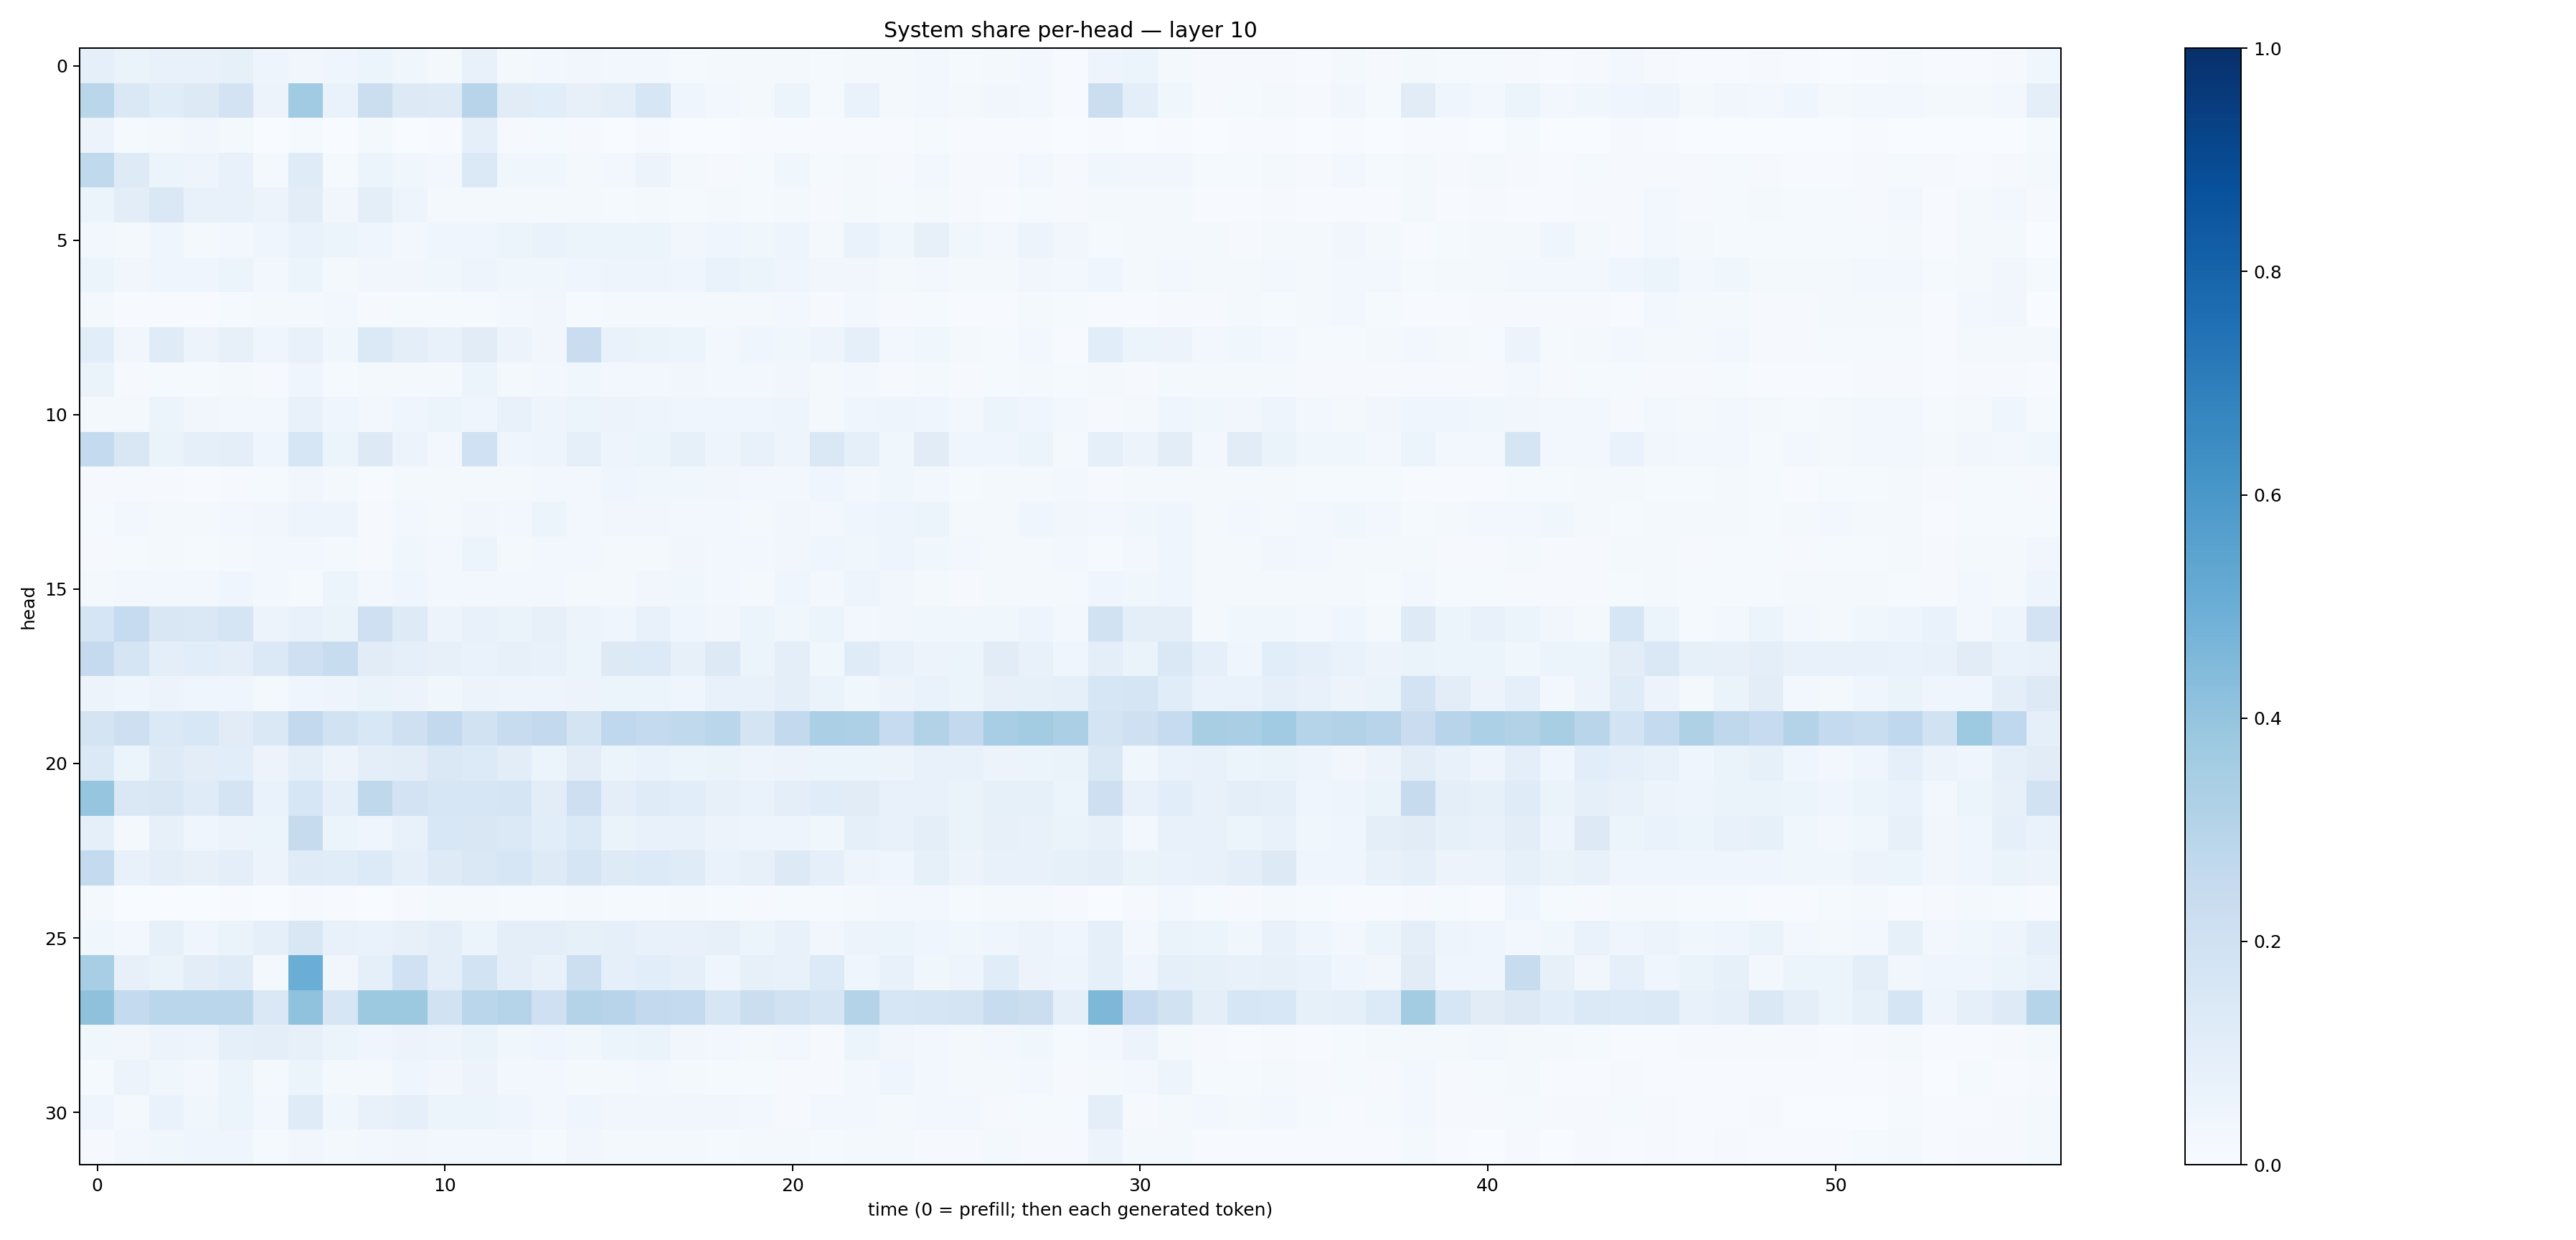

The data file committed next to this chart (first rows):
0.09331699, 0.06577933, 0.07289381, 0.07458629, 0.084929414, 0.0481164, 0.03375084, 0.03989161, 0.05461643, 0.037887502, 0.01751572, 0.070552, 0.021421928, 0.025832454, 0.03174241, 0.027241336, 0.026378343, 0.013123294, 0.016069544, 0.01888323, 0.022047056, 0.015445534, 0.01915629, 0.017869938
0.2878, 0.1484, 0.1171, 0.1286, 0.1808, 0.05601, 0.3657, 0.06845, 0.22, 0.1323, 0.1215, 0.2968, 0.1123, 0.108, 0.08143, 0.09783, 0.1611, 0.03928, 0.03099, 0.02183, 0.05979, 0.01431, 0.06727, 0.01569
0.05535, 0.01454, 0.01873, 0.03461, 0.01671, 0.003623, 0.01233, 0.001687, 0.01628, 0.003728, 0.004588, 0.09163, 0.01072, 0.01337, 0.009485, 0.003823, 0.007845, 0.003429, 0.002082, 0.004928, 0.006063, 0.007398, 0.005129, 0.0041
0.2641, 0.1239, 0.05092, 0.04894, 0.07146, 0.01934, 0.1205, 0.01486, 0.05147, 0.03824, 0.02458, 0.1385, 0.03719, 0.03817, 0.02292, 0.02636, 0.05504, 0.01741, 0.01042, 0.01183, 0.038, 0.01317, 0.0182, 0.007945
0.0586, 0.1032, 0.141, 0.07446, 0.07796, 0.05554, 0.1038, 0.0345, 0.09563, 0.04964, 0.01872, 0.02252, 0.01993, 0.02103, 0.01817, 0.01412, 0.01628, 0.01314, 0.01883, 0.01339, 0.01946, 0.008864, 0.02076, 0.01297
0.02947, 0.0157, 0.04584, 0.02341, 0.02648, 0.04119, 0.06728, 0.05359, 0.04354, 0.02405, 0.04032, 0.03946, 0.05349, 0.06976, 0.05179, 0.05154, 0.0543, 0.03281, 0.04377, 0.03615, 0.04699, 0.02292, 0.06658, 0.03854
0.05962, 0.03494, 0.04341, 0.04465, 0.05375, 0.02449, 0.05317, 0.02156, 0.03363, 0.03189, 0.03719, 0.04955, 0.03541, 0.0353, 0.04386, 0.04721, 0.04887, 0.04331, 0.06755, 0.05897, 0.04427, 0.0347, 0.03482, 0.02252
0.01693, 0.005217, 0.00768, 0.007473, 0.0144, 0.01835, 0.02218, 0.02563, 0.00902, 0.01188, 0.01553, 0.01426, 0.02422, 0.03165, 0.01366, 0.01583, 0.02027, 0.01959, 0.0207, 0.02124, 0.02425, 0.008525, 0.02845, 0.009293
0.1074, 0.03227, 0.1201, 0.05594, 0.07884, 0.04575, 0.07794, 0.03691, 0.1399, 0.09643, 0.07291, 0.1127, 0.0557, 0.0333, 0.2271, 0.06932, 0.06321, 0.06079, 0.03046, 0.0422, 0.03897, 0.05031, 0.08718, 0.03102
0.06508, 0.00939, 0.015, 0.0148, 0.01679, 0.008611, 0.04038, 0.01558, 0.01918, 0.01618, 0.01791, 0.05131, 0.02169, 0.02369, 0.03729, 0.02548, 0.02517, 0.03352, 0.02427, 0.03066, 0.03157, 0.01693, 0.02353, 0.01082
0.02155, 0.02247, 0.05394, 0.03193, 0.02609, 0.02369, 0.07751, 0.04267, 0.02371, 0.03922, 0.06227, 0.0395, 0.07268, 0.04881, 0.05908, 0.05683, 0.04779, 0.04075, 0.04562, 0.04474, 0.04929, 0.02239, 0.04639, 0.04858
0.2562, 0.1494, 0.06457, 0.09032, 0.09938, 0.04375, 0.1587, 0.05147, 0.1273, 0.05533, 0.02852, 0.2012, 0.04659, 0.04874, 0.08875, 0.04986, 0.06068, 0.08475, 0.04784, 0.07318, 0.04882, 0.1423, 0.08923, 0.03807
0.009041, 0.008323, 0.009342, 0.005809, 0.01101, 0.01462, 0.03188, 0.02047, 0.004285, 0.01979, 0.01821, 0.01738, 0.01716, 0.02403, 0.02857, 0.0418, 0.03585, 0.03537, 0.03288, 0.0299, 0.03108, 0.04211, 0.02786, 0.03768
0.0137, 0.02965, 0.0229, 0.0225, 0.02943, 0.03174, 0.04794, 0.04986, 0.009235, 0.02779, 0.02017, 0.03501, 0.0301, 0.05097, 0.02864, 0.03485, 0.03491, 0.02619, 0.02709, 0.01948, 0.03214, 0.02882, 0.04133, 0.05059
0.007996, 0.01313, 0.01681, 0.01416, 0.01899, 0.0266, 0.02359, 0.01914, 0.007865, 0.03846, 0.02572, 0.05128, 0.02287, 0.02676, 0.02362, 0.01719, 0.02273, 0.03164, 0.02836, 0.02368, 0.03346, 0.04279, 0.03585, 0.04725
0.01626, 0.02628, 0.02708, 0.02837, 0.04422, 0.02762, 0.01463, 0.05118, 0.02928, 0.04527, 0.02691, 0.03019, 0.03062, 0.02344, 0.0219, 0.02162, 0.03378, 0.03573, 0.02647, 0.02225, 0.04595, 0.0291, 0.04736, 0.03407
0.1695, 0.249, 0.1519, 0.1453, 0.1677, 0.05802, 0.07663, 0.06298, 0.2089, 0.1215, 0.05556, 0.0751, 0.06471, 0.08069, 0.05729, 0.04375, 0.07137, 0.04267, 0.03476, 0.0597, 0.03633, 0.05463, 0.02549, 0.03469
0.2526, 0.1706, 0.09871, 0.1057, 0.09565, 0.1385, 0.2043, 0.2395, 0.1104, 0.09229, 0.08074, 0.06658, 0.08001, 0.07804, 0.05369, 0.1251, 0.1348, 0.08199, 0.1321, 0.06233, 0.1015, 0.03631, 0.1191, 0.07575
0.0558, 0.04654, 0.0555, 0.04574, 0.04493, 0.02114, 0.04399, 0.04808, 0.06537, 0.0553, 0.03707, 0.05752, 0.04763, 0.04731, 0.05778, 0.06122, 0.05952, 0.04559, 0.0759, 0.07037, 0.09828, 0.06534, 0.0364, 0.05479
0.1742, 0.2111, 0.1375, 0.1529, 0.113, 0.1477, 0.2612, 0.1931, 0.1551, 0.2106, 0.2578, 0.193, 0.2375, 0.2583, 0.1774, 0.2666, 0.255, 0.2639, 0.2883, 0.1737, 0.2611, 0.3337, 0.3242, 0.2498
0.1388, 0.05922, 0.1241, 0.1032, 0.1089, 0.05661, 0.09892, 0.05565, 0.1009, 0.1021, 0.1431, 0.1332, 0.1035, 0.06132, 0.1049, 0.05452, 0.06938, 0.05943, 0.06403, 0.04852, 0.05639, 0.06098, 0.06108, 0.0578
0.3969, 0.1446, 0.1516, 0.1195, 0.174, 0.06691, 0.1612, 0.09202, 0.2709, 0.1812, 0.1639, 0.1571, 0.1715, 0.1034, 0.2132, 0.1007, 0.1175, 0.1062, 0.07826, 0.06896, 0.09528, 0.1135, 0.1122, 0.07417
0.08626, 0.02291, 0.07848, 0.04251, 0.05619, 0.05345, 0.2425, 0.05328, 0.04437, 0.07074, 0.1556, 0.1488, 0.1368, 0.1058, 0.137, 0.06415, 0.07436, 0.07254, 0.05533, 0.04748, 0.04881, 0.03587, 0.09371, 0.0739
0.2578, 0.07125, 0.09972, 0.08155, 0.09535, 0.05644, 0.1177, 0.1142, 0.1338, 0.09312, 0.1216, 0.1472, 0.1585, 0.1239, 0.1718, 0.1237, 0.1328, 0.1207, 0.07, 0.08191, 0.1287, 0.09105, 0.04871, 0.04406
0.01613, 0.001703, 0.002501, 0.00343, 0.004878, 0.001698, 0.009373, 0.003925, 0.0021, 0.0106, 0.01904, 0.02033, 0.01483, 0.0129, 0.0232, 0.01485, 0.01294, 0.02111, 0.01412, 0.01141, 0.01303, 0.01548, 0.01572, 0.03017
0.03593, 0.02689, 0.08446, 0.04157, 0.06618, 0.08845, 0.152, 0.07115, 0.06784, 0.07988, 0.09549, 0.05238, 0.09554, 0.09793, 0.08526, 0.08989, 0.07809, 0.07685, 0.08114, 0.05314, 0.07655, 0.03363, 0.05495, 0.05153
0.3446, 0.08092, 0.06344, 0.1049, 0.121, 0.01972, 0.5037, 0.03508, 0.09304, 0.2028, 0.1007, 0.1865, 0.09719, 0.07058, 0.2165, 0.09032, 0.1088, 0.08926, 0.04406, 0.08122, 0.07118, 0.1337, 0.04113, 0.07808
0.4121, 0.2552, 0.2867, 0.2877, 0.288, 0.1408, 0.4083, 0.1605, 0.3784, 0.3786, 0.1895, 0.2868, 0.2979, 0.2097, 0.3075, 0.2932, 0.2595, 0.2546, 0.157, 0.2257, 0.188, 0.1641, 0.3067, 0.1583
0.03601, 0.03286, 0.05524, 0.04893, 0.0916, 0.09711, 0.07832, 0.0596, 0.04237, 0.05567, 0.04823, 0.06521, 0.03737, 0.04577, 0.03876, 0.05448, 0.06411, 0.03199, 0.02789, 0.01673, 0.02492, 0.009127, 0.05312, 0.03183
0.01477, 0.05576, 0.03606, 0.02615, 0.05373, 0.01625, 0.05248, 0.01634, 0.01906, 0.04269, 0.03408, 0.05729, 0.02496, 0.02534, 0.02205, 0.02144, 0.0249, 0.01898, 0.01534, 0.01343, 0.01113, 0.01063, 0.02687, 0.04205
0.04274, 0.02105, 0.06666, 0.03529, 0.05906, 0.02582, 0.1176, 0.03551, 0.07784, 0.09222, 0.06115, 0.05165, 0.04182, 0.02689, 0.04229, 0.03357, 0.03403, 0.03273, 0.03151, 0.02935, 0.009788, 0.02821, 0.02637, 0.02136
0.01007, 0.02888, 0.03704, 0.04088, 0.04044, 0.01321, 0.03251, 0.0182, 0.02832, 0.0327, 0.0288, 0.02884, 0.02476, 0.01196, 0.03274, 0.01933, 0.01714, 0.02041, 0.01321, 0.01634, 0.02097, 0.01219, 0.017, 0.02175
